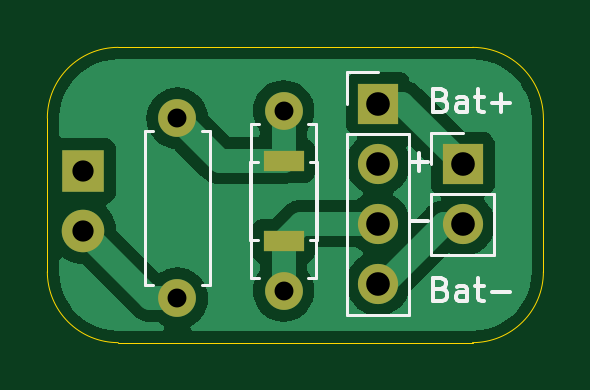
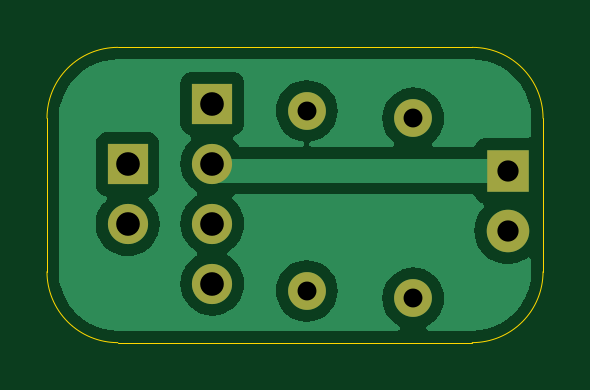
Circuit board: 11 layer files. Board 21.0 x 12.5 mm.
- bottom_copper: LED2-B_Cu.gbr (20380 bytes)
- bottom_mask: LED2-B_Mask.gbr (1062 bytes)
- paste: LED2-B_Paste.gbr (447 bytes)
- bottom_silk: LED2-B_Silkscreen.gbr (448 bytes)
- outline: LED2-Edge_Cuts.gbr (987 bytes)
- top_copper: LED2-F_Cu.gbr (22347 bytes)
- top_mask: LED2-F_Mask.gbr (1164 bytes)
- paste: LED2-F_Paste.gbr (549 bytes)
- top_silk: LED2-F_Silkscreen.gbr (6181 bytes)
- drill: LED2-NPTH.drl (265 bytes)
- drill: LED2-PTH.drl (632 bytes)

=== bottom_copper: LED2-B_Cu.gbr (20380 bytes, source omitted) ===
=== bottom_mask: LED2-B_Mask.gbr ===
%TF.GenerationSoftware,KiCad,Pcbnew,8.0.4*%
%TF.CreationDate,2024-08-19T00:15:33-07:00*%
%TF.ProjectId,LED2,4c454432-2e6b-4696-9361-645f70636258,rev?*%
%TF.SameCoordinates,Original*%
%TF.FileFunction,Soldermask,Bot*%
%TF.FilePolarity,Negative*%
%FSLAX46Y46*%
G04 Gerber Fmt 4.6, Leading zero omitted, Abs format (unit mm)*
G04 Created by KiCad (PCBNEW 8.0.4) date 2024-08-19 00:15:33*
%MOMM*%
%LPD*%
G01*
G04 APERTURE LIST*
%ADD10C,1.600000*%
%ADD11O,1.600000X1.600000*%
%ADD12R,1.700000X1.700000*%
%ADD13O,1.700000X1.700000*%
%ADD14R,1.800000X1.800000*%
%ADD15C,1.800000*%
G04 APERTURE END LIST*
D10*
%TO.C,R1*%
X152060000Y-103120000D03*
D11*
X152060000Y-95500000D03*
%TD*%
D12*
%TO.C,BatteryChargeModule1*%
X156060000Y-95190000D03*
D13*
X156060000Y-97730000D03*
X156060000Y-100270000D03*
X156060000Y-102810000D03*
%TD*%
D12*
%TO.C,BT1*%
X159650000Y-97750000D03*
D13*
X159650000Y-100290000D03*
%TD*%
D10*
%TO.C,R1*%
X147560000Y-103430000D03*
D11*
X147560000Y-95810000D03*
%TD*%
D14*
%TO.C,D1*%
X143560000Y-98035000D03*
D15*
X143560000Y-100575000D03*
%TD*%
M02*

=== paste: LED2-B_Paste.gbr ===
%TF.GenerationSoftware,KiCad,Pcbnew,8.0.4*%
%TF.CreationDate,2024-08-19T00:15:33-07:00*%
%TF.ProjectId,LED2,4c454432-2e6b-4696-9361-645f70636258,rev?*%
%TF.SameCoordinates,Original*%
%TF.FileFunction,Paste,Bot*%
%TF.FilePolarity,Positive*%
%FSLAX46Y46*%
G04 Gerber Fmt 4.6, Leading zero omitted, Abs format (unit mm)*
G04 Created by KiCad (PCBNEW 8.0.4) date 2024-08-19 00:15:33*
%MOMM*%
%LPD*%
G01*
G04 APERTURE LIST*
G04 APERTURE END LIST*
M02*

=== bottom_silk: LED2-B_Silkscreen.gbr ===
%TF.GenerationSoftware,KiCad,Pcbnew,8.0.4*%
%TF.CreationDate,2024-08-19T00:15:33-07:00*%
%TF.ProjectId,LED2,4c454432-2e6b-4696-9361-645f70636258,rev?*%
%TF.SameCoordinates,Original*%
%TF.FileFunction,Legend,Bot*%
%TF.FilePolarity,Positive*%
%FSLAX46Y46*%
G04 Gerber Fmt 4.6, Leading zero omitted, Abs format (unit mm)*
G04 Created by KiCad (PCBNEW 8.0.4) date 2024-08-19 00:15:33*
%MOMM*%
%LPD*%
G01*
G04 APERTURE LIST*
G04 APERTURE END LIST*
M02*

=== outline: LED2-Edge_Cuts.gbr ===
%TF.GenerationSoftware,KiCad,Pcbnew,8.0.4*%
%TF.CreationDate,2024-08-19T00:15:33-07:00*%
%TF.ProjectId,LED2,4c454432-2e6b-4696-9361-645f70636258,rev?*%
%TF.SameCoordinates,Original*%
%TF.FileFunction,Profile,NP*%
%FSLAX46Y46*%
G04 Gerber Fmt 4.6, Leading zero omitted, Abs format (unit mm)*
G04 Created by KiCad (PCBNEW 8.0.4) date 2024-08-19 00:15:33*
%MOMM*%
%LPD*%
G01*
G04 APERTURE LIST*
%TA.AperFunction,Profile*%
%ADD10C,0.050000*%
%TD*%
G04 APERTURE END LIST*
D10*
X160060000Y-92810000D02*
G75*
G02*
X163060000Y-95810000I0J-3000000D01*
G01*
X160060000Y-105310000D02*
X145060000Y-105310000D01*
X163060000Y-95810000D02*
X163060000Y-102310000D01*
X142060000Y-95810000D02*
G75*
G02*
X145060000Y-92810000I3000000J0D01*
G01*
X142060000Y-102310000D02*
X142060000Y-95810000D01*
X145060000Y-105310000D02*
G75*
G02*
X142060000Y-102310000I0J3000000D01*
G01*
X145060000Y-92810000D02*
X160060000Y-92810000D01*
X163060000Y-102310000D02*
G75*
G02*
X160060000Y-105310000I-3000000J0D01*
G01*
M02*

=== top_copper: LED2-F_Cu.gbr (22347 bytes, source omitted) ===
=== top_mask: LED2-F_Mask.gbr ===
%TF.GenerationSoftware,KiCad,Pcbnew,8.0.4*%
%TF.CreationDate,2024-08-19T00:15:33-07:00*%
%TF.ProjectId,LED2,4c454432-2e6b-4696-9361-645f70636258,rev?*%
%TF.SameCoordinates,Original*%
%TF.FileFunction,Soldermask,Top*%
%TF.FilePolarity,Negative*%
%FSLAX46Y46*%
G04 Gerber Fmt 4.6, Leading zero omitted, Abs format (unit mm)*
G04 Created by KiCad (PCBNEW 8.0.4) date 2024-08-19 00:15:33*
%MOMM*%
%LPD*%
G01*
G04 APERTURE LIST*
%ADD10C,1.600000*%
%ADD11O,1.600000X1.600000*%
%ADD12R,1.700000X1.700000*%
%ADD13O,1.700000X1.700000*%
%ADD14R,1.800000X1.800000*%
%ADD15C,1.800000*%
%ADD16R,1.700000X0.900000*%
G04 APERTURE END LIST*
D10*
%TO.C,R1*%
X152060000Y-103120000D03*
D11*
X152060000Y-95500000D03*
%TD*%
D12*
%TO.C,BatteryChargeModule1*%
X156060000Y-95190000D03*
D13*
X156060000Y-97730000D03*
X156060000Y-100270000D03*
X156060000Y-102810000D03*
%TD*%
D12*
%TO.C,BT1*%
X159650000Y-97750000D03*
D13*
X159650000Y-100290000D03*
%TD*%
D10*
%TO.C,R1*%
X147560000Y-103430000D03*
D11*
X147560000Y-95810000D03*
%TD*%
D14*
%TO.C,D1*%
X143560000Y-98035000D03*
D15*
X143560000Y-100575000D03*
%TD*%
D16*
%TO.C,SW1*%
X152060000Y-97610000D03*
X152060000Y-101010000D03*
%TD*%
M02*

=== paste: LED2-F_Paste.gbr ===
%TF.GenerationSoftware,KiCad,Pcbnew,8.0.4*%
%TF.CreationDate,2024-08-19T00:15:33-07:00*%
%TF.ProjectId,LED2,4c454432-2e6b-4696-9361-645f70636258,rev?*%
%TF.SameCoordinates,Original*%
%TF.FileFunction,Paste,Top*%
%TF.FilePolarity,Positive*%
%FSLAX46Y46*%
G04 Gerber Fmt 4.6, Leading zero omitted, Abs format (unit mm)*
G04 Created by KiCad (PCBNEW 8.0.4) date 2024-08-19 00:15:33*
%MOMM*%
%LPD*%
G01*
G04 APERTURE LIST*
%ADD10R,1.700000X0.900000*%
G04 APERTURE END LIST*
D10*
%TO.C,SW1*%
X152060000Y-97610000D03*
X152060000Y-101010000D03*
%TD*%
M02*

=== top_silk: LED2-F_Silkscreen.gbr ===
%TF.GenerationSoftware,KiCad,Pcbnew,8.0.4*%
%TF.CreationDate,2024-08-19T00:15:33-07:00*%
%TF.ProjectId,LED2,4c454432-2e6b-4696-9361-645f70636258,rev?*%
%TF.SameCoordinates,Original*%
%TF.FileFunction,Legend,Top*%
%TF.FilePolarity,Positive*%
%FSLAX46Y46*%
G04 Gerber Fmt 4.6, Leading zero omitted, Abs format (unit mm)*
G04 Created by KiCad (PCBNEW 8.0.4) date 2024-08-19 00:15:33*
%MOMM*%
%LPD*%
G01*
G04 APERTURE LIST*
%ADD10C,0.150000*%
%ADD11C,0.120000*%
G04 APERTURE END LIST*
D10*
X158730112Y-103036009D02*
X158872969Y-103083628D01*
X158872969Y-103083628D02*
X158920588Y-103131247D01*
X158920588Y-103131247D02*
X158968207Y-103226485D01*
X158968207Y-103226485D02*
X158968207Y-103369342D01*
X158968207Y-103369342D02*
X158920588Y-103464580D01*
X158920588Y-103464580D02*
X158872969Y-103512200D01*
X158872969Y-103512200D02*
X158777731Y-103559819D01*
X158777731Y-103559819D02*
X158396779Y-103559819D01*
X158396779Y-103559819D02*
X158396779Y-102559819D01*
X158396779Y-102559819D02*
X158730112Y-102559819D01*
X158730112Y-102559819D02*
X158825350Y-102607438D01*
X158825350Y-102607438D02*
X158872969Y-102655057D01*
X158872969Y-102655057D02*
X158920588Y-102750295D01*
X158920588Y-102750295D02*
X158920588Y-102845533D01*
X158920588Y-102845533D02*
X158872969Y-102940771D01*
X158872969Y-102940771D02*
X158825350Y-102988390D01*
X158825350Y-102988390D02*
X158730112Y-103036009D01*
X158730112Y-103036009D02*
X158396779Y-103036009D01*
X159825350Y-103559819D02*
X159825350Y-103036009D01*
X159825350Y-103036009D02*
X159777731Y-102940771D01*
X159777731Y-102940771D02*
X159682493Y-102893152D01*
X159682493Y-102893152D02*
X159492017Y-102893152D01*
X159492017Y-102893152D02*
X159396779Y-102940771D01*
X159825350Y-103512200D02*
X159730112Y-103559819D01*
X159730112Y-103559819D02*
X159492017Y-103559819D01*
X159492017Y-103559819D02*
X159396779Y-103512200D01*
X159396779Y-103512200D02*
X159349160Y-103416961D01*
X159349160Y-103416961D02*
X159349160Y-103321723D01*
X159349160Y-103321723D02*
X159396779Y-103226485D01*
X159396779Y-103226485D02*
X159492017Y-103178866D01*
X159492017Y-103178866D02*
X159730112Y-103178866D01*
X159730112Y-103178866D02*
X159825350Y-103131247D01*
X160158684Y-102893152D02*
X160539636Y-102893152D01*
X160301541Y-102559819D02*
X160301541Y-103416961D01*
X160301541Y-103416961D02*
X160349160Y-103512200D01*
X160349160Y-103512200D02*
X160444398Y-103559819D01*
X160444398Y-103559819D02*
X160539636Y-103559819D01*
X160872970Y-103178866D02*
X161634875Y-103178866D01*
X157396779Y-97678866D02*
X158158684Y-97678866D01*
X157777731Y-98059819D02*
X157777731Y-97297914D01*
X158730112Y-95036009D02*
X158872969Y-95083628D01*
X158872969Y-95083628D02*
X158920588Y-95131247D01*
X158920588Y-95131247D02*
X158968207Y-95226485D01*
X158968207Y-95226485D02*
X158968207Y-95369342D01*
X158968207Y-95369342D02*
X158920588Y-95464580D01*
X158920588Y-95464580D02*
X158872969Y-95512200D01*
X158872969Y-95512200D02*
X158777731Y-95559819D01*
X158777731Y-95559819D02*
X158396779Y-95559819D01*
X158396779Y-95559819D02*
X158396779Y-94559819D01*
X158396779Y-94559819D02*
X158730112Y-94559819D01*
X158730112Y-94559819D02*
X158825350Y-94607438D01*
X158825350Y-94607438D02*
X158872969Y-94655057D01*
X158872969Y-94655057D02*
X158920588Y-94750295D01*
X158920588Y-94750295D02*
X158920588Y-94845533D01*
X158920588Y-94845533D02*
X158872969Y-94940771D01*
X158872969Y-94940771D02*
X158825350Y-94988390D01*
X158825350Y-94988390D02*
X158730112Y-95036009D01*
X158730112Y-95036009D02*
X158396779Y-95036009D01*
X159825350Y-95559819D02*
X159825350Y-95036009D01*
X159825350Y-95036009D02*
X159777731Y-94940771D01*
X159777731Y-94940771D02*
X159682493Y-94893152D01*
X159682493Y-94893152D02*
X159492017Y-94893152D01*
X159492017Y-94893152D02*
X159396779Y-94940771D01*
X159825350Y-95512200D02*
X159730112Y-95559819D01*
X159730112Y-95559819D02*
X159492017Y-95559819D01*
X159492017Y-95559819D02*
X159396779Y-95512200D01*
X159396779Y-95512200D02*
X159349160Y-95416961D01*
X159349160Y-95416961D02*
X159349160Y-95321723D01*
X159349160Y-95321723D02*
X159396779Y-95226485D01*
X159396779Y-95226485D02*
X159492017Y-95178866D01*
X159492017Y-95178866D02*
X159730112Y-95178866D01*
X159730112Y-95178866D02*
X159825350Y-95131247D01*
X160158684Y-94893152D02*
X160539636Y-94893152D01*
X160301541Y-94559819D02*
X160301541Y-95416961D01*
X160301541Y-95416961D02*
X160349160Y-95512200D01*
X160349160Y-95512200D02*
X160444398Y-95559819D01*
X160444398Y-95559819D02*
X160539636Y-95559819D01*
X160872970Y-95178866D02*
X161634875Y-95178866D01*
X161253922Y-95559819D02*
X161253922Y-94797914D01*
X157396779Y-100178866D02*
X158158684Y-100178866D01*
D11*
%TO.C,R1*%
X150690000Y-96040000D02*
X151020000Y-96040000D01*
X150690000Y-102580000D02*
X150690000Y-96040000D01*
X151020000Y-102580000D02*
X150690000Y-102580000D01*
X153100000Y-102580000D02*
X153430000Y-102580000D01*
X153430000Y-96040000D02*
X153100000Y-96040000D01*
X153430000Y-102580000D02*
X153430000Y-96040000D01*
%TO.C,BatteryChargeModule1*%
X154730000Y-93860000D02*
X156060000Y-93860000D01*
X154730000Y-95190000D02*
X154730000Y-93860000D01*
X154730000Y-96460000D02*
X154730000Y-104140000D01*
X154730000Y-96460000D02*
X157390000Y-96460000D01*
X154730000Y-104140000D02*
X157390000Y-104140000D01*
X157390000Y-96460000D02*
X157390000Y-104140000D01*
%TO.C,BT1*%
X158320000Y-96420000D02*
X159650000Y-96420000D01*
X158320000Y-97750000D02*
X158320000Y-96420000D01*
X158320000Y-99020000D02*
X158320000Y-101620000D01*
X158320000Y-99020000D02*
X160980000Y-99020000D01*
X158320000Y-101620000D02*
X160980000Y-101620000D01*
X160980000Y-99020000D02*
X160980000Y-101620000D01*
%TO.C,R1*%
X146190000Y-96350000D02*
X146520000Y-96350000D01*
X146190000Y-102890000D02*
X146190000Y-96350000D01*
X146520000Y-102890000D02*
X146190000Y-102890000D01*
X148600000Y-102890000D02*
X148930000Y-102890000D01*
X148930000Y-96350000D02*
X148600000Y-96350000D01*
X148930000Y-102890000D02*
X148930000Y-96350000D01*
%TO.C,SW1*%
X150660000Y-97660000D02*
X150660000Y-100960000D01*
X150660000Y-100960000D02*
X150960000Y-100960000D01*
X150960000Y-97660000D02*
X150660000Y-97660000D01*
X153160000Y-97660000D02*
X153460000Y-97660000D01*
X153460000Y-97660000D02*
X153460000Y-100960000D01*
X153460000Y-100960000D02*
X153160000Y-100960000D01*
%TD*%
M02*

=== drill: LED2-NPTH.drl ===
M48
; DRILL file {KiCad 8.0.4} date 2024-08-19T00:15:28-0700
; FORMAT={-:-/ absolute / inch / decimal}
; #@! TF.CreationDate,2024-08-19T00:15:28-07:00
; #@! TF.GenerationSoftware,Kicad,Pcbnew,8.0.4
; #@! TF.FileFunction,NonPlated,1,2,NPTH
FMAT,2
INCH
%
G90
G05
M30

=== drill: LED2-PTH.drl ===
M48
; DRILL file {KiCad 8.0.4} date 2024-08-19T00:15:28-0700
; FORMAT={-:-/ absolute / inch / decimal}
; #@! TF.CreationDate,2024-08-19T00:15:28-07:00
; #@! TF.GenerationSoftware,Kicad,Pcbnew,8.0.4
; #@! TF.FileFunction,Plated,1,2,PTH
FMAT,2
INCH
; #@! TA.AperFunction,Plated,PTH,ComponentDrill
T1C0.0315
; #@! TA.AperFunction,Plated,PTH,ComponentDrill
T2C0.0354
; #@! TA.AperFunction,Plated,PTH,ComponentDrill
T3C0.0394
%
G90
G05
T1
X5.8094Y-3.772
X5.8094Y-4.072
X5.9866Y-3.7598
X5.9866Y-4.0598
T2
X5.652Y-3.8596
X5.652Y-3.9596
T3
X6.1441Y-3.7476
X6.1441Y-3.8476
X6.1441Y-3.9476
X6.1441Y-4.0476
X6.2854Y-3.8484
X6.2854Y-3.9484
M30
